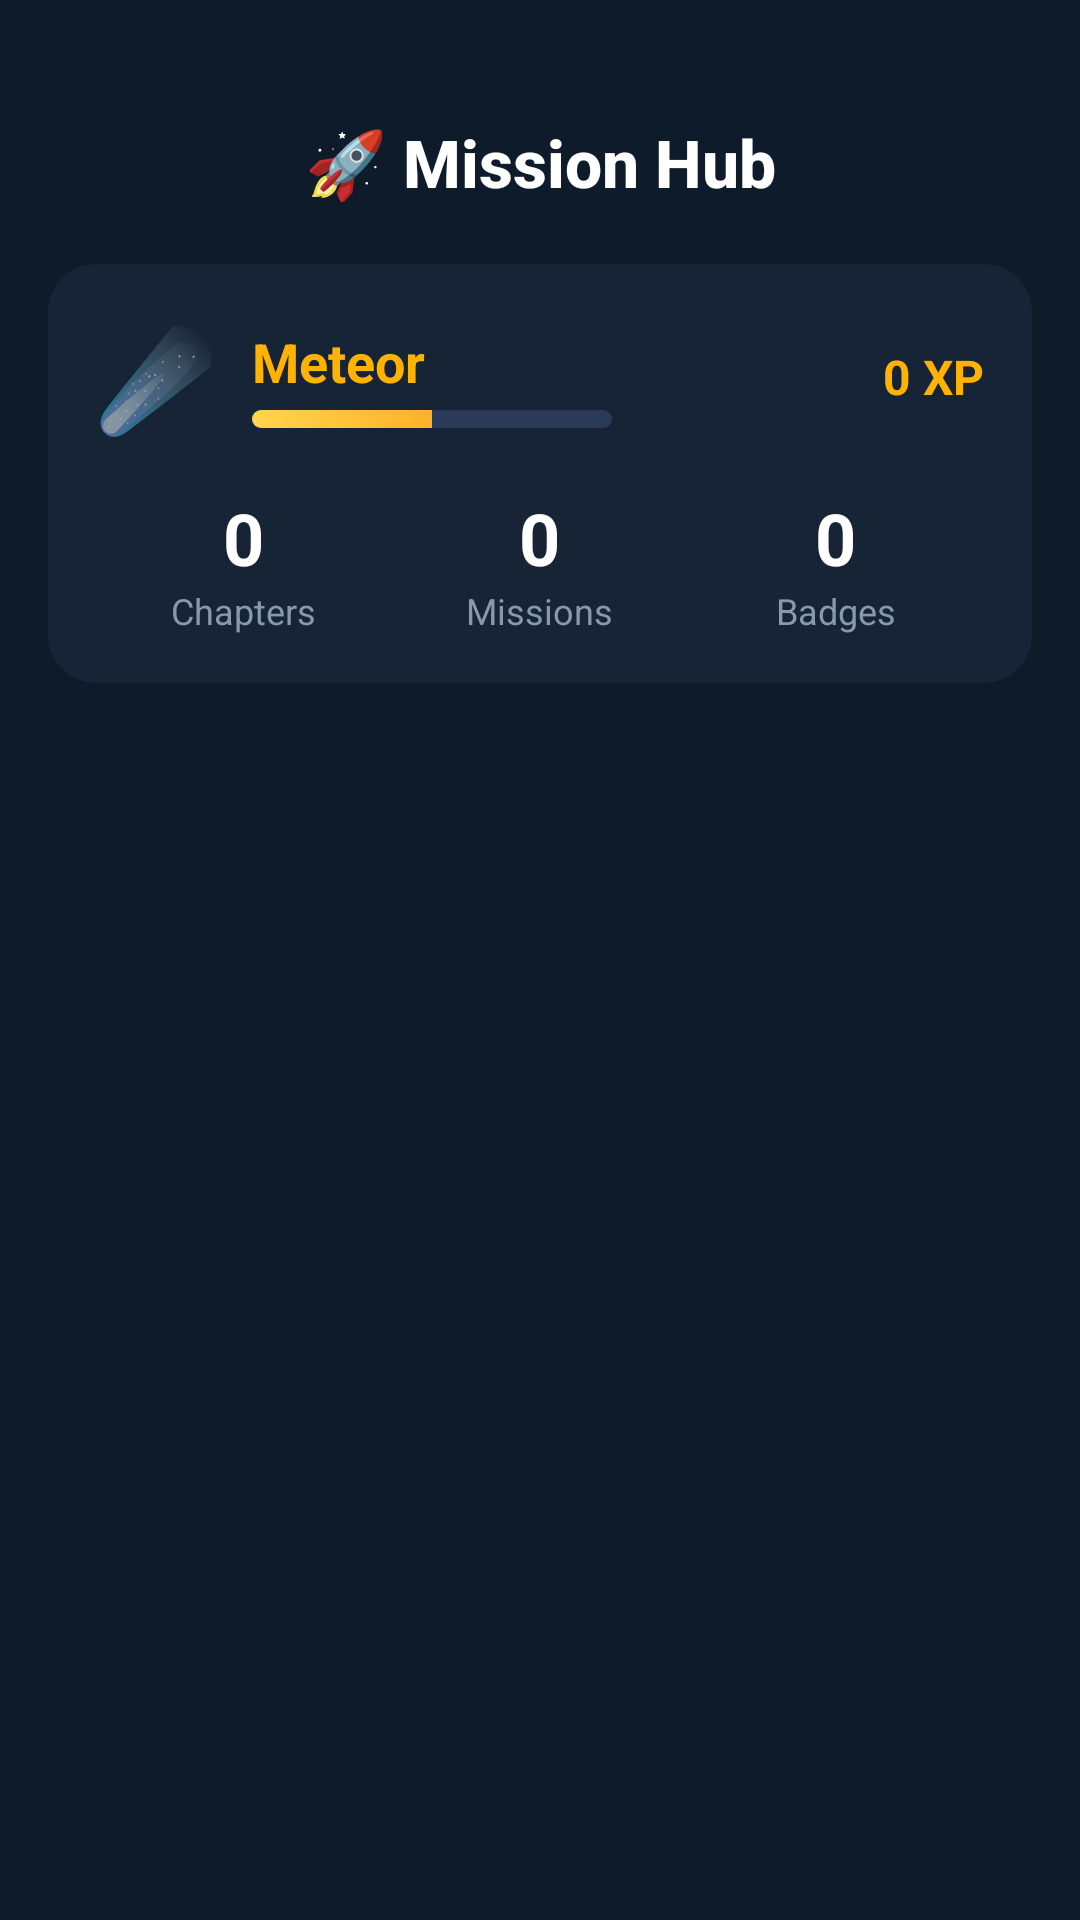

Write the Android layout XML for this screen, with the resource values it uses.
<!-- AndroidManifest.xml: activity theme Theme.AppCompat.Light.NoActionBar -->
<!-- res/layout/activity_mission_hub.xml -->
<?xml version="1.0" encoding="utf-8"?>
<ScrollView xmlns:android="http://schemas.android.com/apk/res/android"
    android:layout_width="match_parent"
    android:layout_height="match_parent"
    android:background="#0D1B2A"
    android:fillViewport="true">

    <LinearLayout
        android:layout_width="match_parent"
        android:layout_height="wrap_content"
        android:orientation="vertical"
        android:paddingBottom="32dp">

        
        <View
            android:layout_width="match_parent"
            android:layout_height="36dp" />

        
        <LinearLayout
            android:layout_width="match_parent"
            android:layout_height="wrap_content"
            android:orientation="horizontal"
            android:gravity="center_vertical"
            android:paddingStart="16dp"
            android:paddingEnd="16dp"
            android:layout_marginBottom="16dp">

            <ImageView
                android:id="@+id/btnBack"
                android:layout_width="36dp"
                android:layout_height="36dp"
                android:src="@drawable/ic_back"
                android:contentDescription="Back"
                android:padding="6dp" />

            <TextView
                android:layout_width="0dp"
                android:layout_height="wrap_content"
                android:layout_weight="1"
                android:text="🚀 Mission Hub"
                android:textColor="#FFFFFF"
                android:textSize="22sp"
                android:textStyle="bold"
                android:gravity="center"
                android:fontFamily="sans-serif-medium" />

            <View
                android:layout_width="36dp"
                android:layout_height="36dp" />
        </LinearLayout>

        
        <LinearLayout
            android:layout_width="match_parent"
            android:layout_height="wrap_content"
            android:orientation="vertical"
            android:background="@drawable/stats_card_bg"
            android:padding="16dp"
            android:layout_marginStart="16dp"
            android:layout_marginEnd="16dp"
            android:layout_marginBottom="20dp">

            
            <LinearLayout
                android:layout_width="match_parent"
                android:layout_height="wrap_content"
                android:orientation="horizontal"
                android:gravity="center_vertical"
                android:layout_marginBottom="4dp">

                <TextView
                    android:id="@+id/tvRankEmoji"
                    android:layout_width="wrap_content"
                    android:layout_height="wrap_content"
                    android:text="☄️"
                    android:textSize="32sp"
                    android:layout_marginEnd="12dp" />

                <LinearLayout
                    android:layout_width="0dp"
                    android:layout_height="wrap_content"
                    android:layout_weight="1"
                    android:orientation="vertical">

                    <TextView
                        android:id="@+id/tvRankName"
                        android:layout_width="wrap_content"
                        android:layout_height="wrap_content"
                        android:text="Meteor"
                        android:textColor="#FFB300"
                        android:textSize="18sp"
                        android:textStyle="bold" />

                    <ProgressBar
                        android:id="@+id/pbRankXP"
                        style="@android:style/Widget.ProgressBar.Horizontal"
                        android:layout_width="120dp"
                        android:layout_height="6dp"
                        android:max="100"
                        android:progress="50"
                        android:progressDrawable="@drawable/chapter_progress_bar"
                        android:layout_marginTop="4dp" />
                </LinearLayout>

                <TextView
                    android:id="@+id/tvTotalXP"
                    android:layout_width="wrap_content"
                    android:layout_height="wrap_content"
                    android:text="0 XP"
                    android:textColor="#FFB300"
                    android:textSize="16sp"
                    android:textStyle="bold" />
            </LinearLayout>

            
            <LinearLayout
                android:layout_width="match_parent"
                android:layout_height="wrap_content"
                android:orientation="horizontal"
                android:gravity="center"
                android:layout_marginTop="12dp">

                
                <LinearLayout
                    android:layout_width="0dp"
                    android:layout_height="wrap_content"
                    android:layout_weight="1"
                    android:orientation="vertical"
                    android:gravity="center">

                    <TextView
                        android:id="@+id/tvChaptersCount"
                        android:layout_width="wrap_content"
                        android:layout_height="wrap_content"
                        android:text="0"
                        android:textColor="#FFFFFF"
                        android:textSize="24sp"
                        android:textStyle="bold" />

                    <TextView
                        android:layout_width="wrap_content"
                        android:layout_height="wrap_content"
                        android:text="Chapters"
                        android:textColor="#8899AA"
                        android:textSize="12sp" />
                </LinearLayout>

                
                <LinearLayout
                    android:layout_width="0dp"
                    android:layout_height="wrap_content"
                    android:layout_weight="1"
                    android:orientation="vertical"
                    android:gravity="center">

                    <TextView
                        android:id="@+id/tvMissionsCount"
                        android:layout_width="wrap_content"
                        android:layout_height="wrap_content"
                        android:text="0"
                        android:textColor="#FFFFFF"
                        android:textSize="24sp"
                        android:textStyle="bold" />

                    <TextView
                        android:layout_width="wrap_content"
                        android:layout_height="wrap_content"
                        android:text="Missions"
                        android:textColor="#8899AA"
                        android:textSize="12sp" />
                </LinearLayout>

                
                <LinearLayout
                    android:layout_width="0dp"
                    android:layout_height="wrap_content"
                    android:layout_weight="1"
                    android:orientation="vertical"
                    android:gravity="center">

                    <TextView
                        android:id="@+id/tvBadgesCount"
                        android:layout_width="wrap_content"
                        android:layout_height="wrap_content"
                        android:text="0"
                        android:textColor="#FFFFFF"
                        android:textSize="24sp"
                        android:textStyle="bold" />

                    <TextView
                        android:layout_width="wrap_content"
                        android:layout_height="wrap_content"
                        android:text="Badges"
                        android:textColor="#8899AA"
                        android:textSize="12sp" />
                </LinearLayout>
            </LinearLayout>
        </LinearLayout>

        
        <LinearLayout
            android:id="@+id/chapterListContainer"
            android:layout_width="match_parent"
            android:layout_height="wrap_content"
            android:orientation="vertical"
            android:paddingStart="16dp"
            android:paddingEnd="16dp" />

    </LinearLayout>
</ScrollView>
<!-- resources referenced by this layout -->
<resources>
  <!-- drawable chapter_progress_bar (drawable) -->
  <?xml version="1.0" encoding="utf-8"?>
  <layer-list xmlns:android="http://schemas.android.com/apk/res/android">
      
      <item android:id="@android:id/background">
          <shape>
              <corners android:radius="4dp" />
              <solid android:color="#2A3B5A" />
          </shape>
      </item>
      
      <item android:id="@android:id/progress">
          <clip>
              <shape>
                  <corners android:radius="4dp" />
                  <gradient
                      android:startColor="#FFD54F"
                      android:endColor="#FF8F00"
                      android:angle="0" />
              </shape>
          </clip>
      </item>
  </layer-list>
  <!-- drawable stats_card_bg (drawable) -->
  <?xml version="1.0" encoding="utf-8"?>
  <shape xmlns:android="http://schemas.android.com/apk/res/android"
      android:shape="rectangle">
      <solid android:color="#162435" />
      <corners android:radius="16dp" />
  </shape>
</resources>
